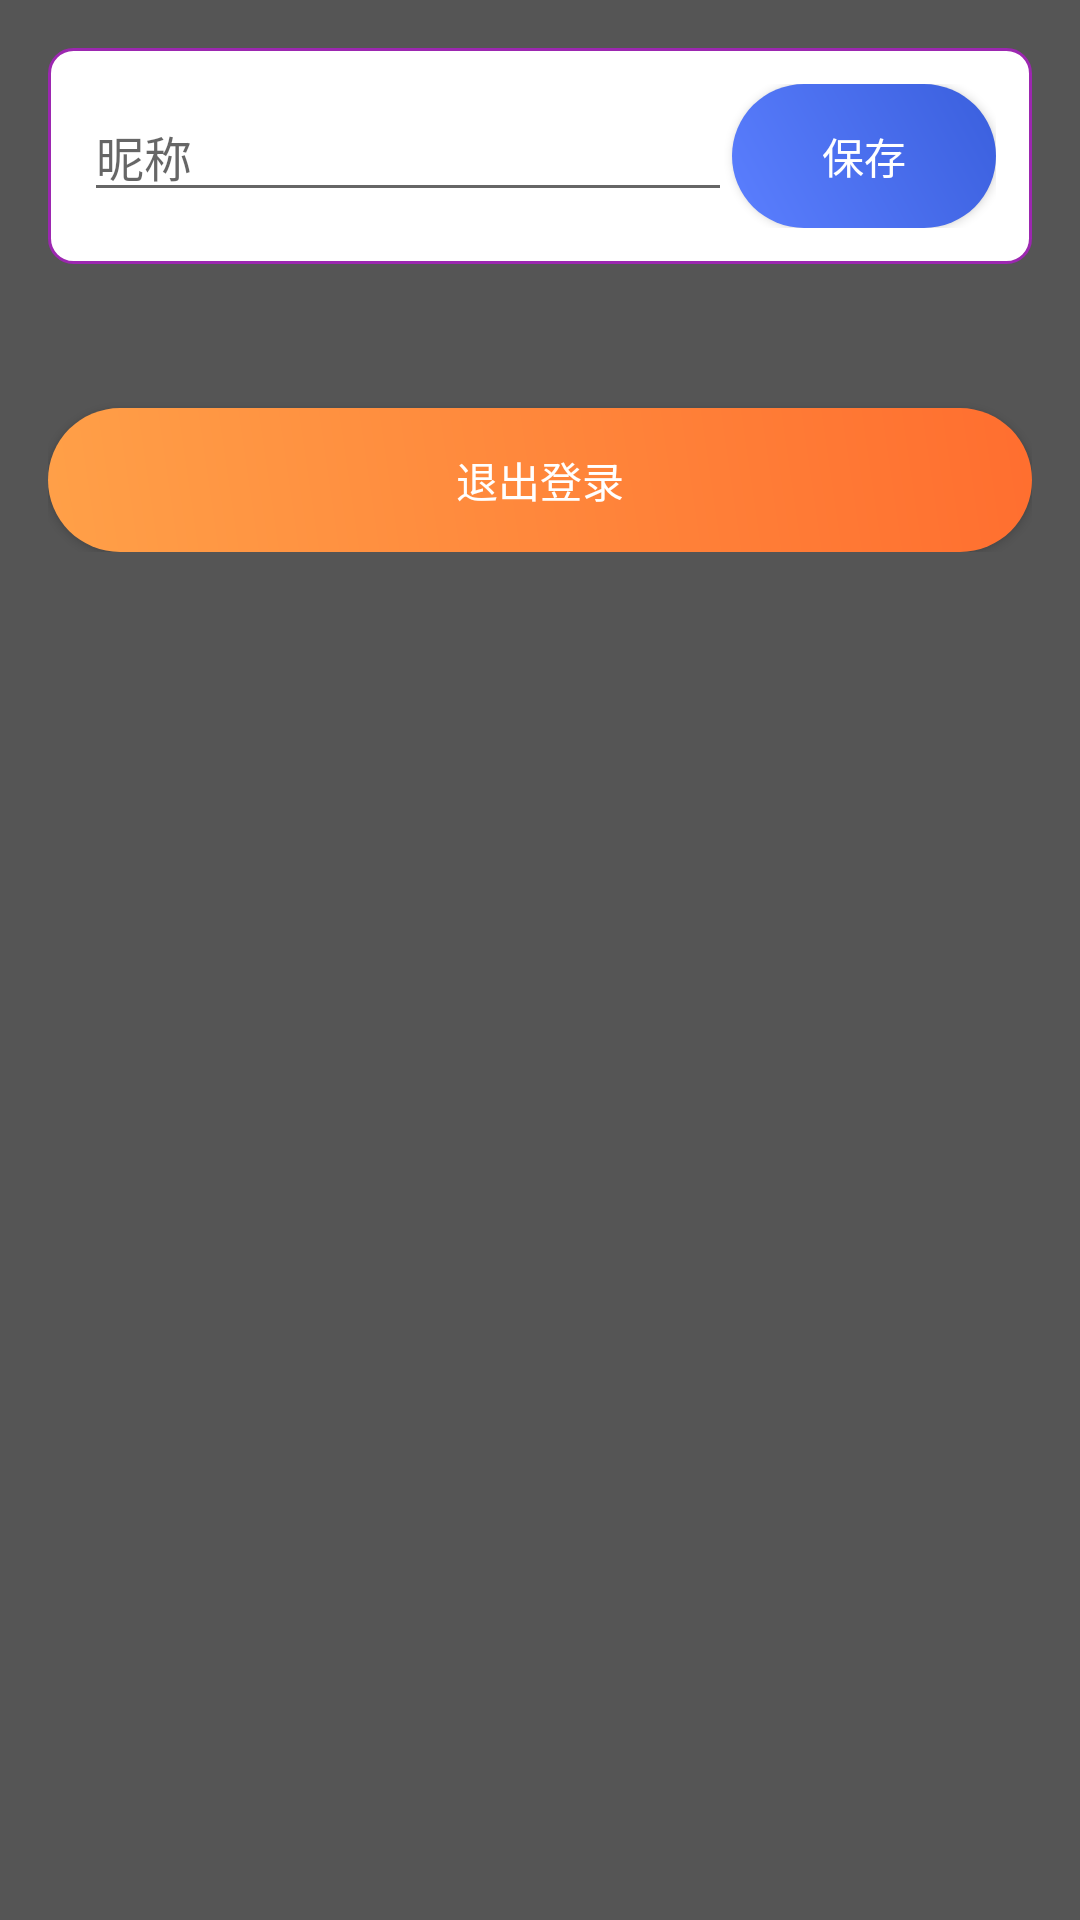

Produce the Android XML layout that renders to this screen, including the resource entries it uses.
<!-- AndroidManifest.xml: application theme Theme.ChooseHelper202 -->
<!-- res/layout/activity_user.xml -->
<?xml version="1.0" encoding="utf-8"?>
<FrameLayout xmlns:android="http://schemas.android.com/apk/res/android"
    android:layout_width="match_parent"
    android:layout_height="match_parent">

    <ImageView
        android:id="@+id/bg"
        android:layout_width="match_parent"
        android:layout_height="match_parent"
        android:scaleType="centerCrop" />

    <ScrollView
        android:layout_width="match_parent"
        android:layout_height="match_parent"
        android:padding="16dp"
        android:background="#AA000000">

        <LinearLayout
            android:layout_width="match_parent"
            android:layout_height="wrap_content"
            android:orientation="vertical">

            
            <LinearLayout
                android:layout_width="match_parent"
                android:layout_height="wrap_content"
                android:orientation="horizontal"
                android:layout_marginBottom="24dp"
                android:background="@drawable/et_bg"
                android:padding="12dp">

                <EditText
                    android:id="@+id/et_nick"
                    android:layout_width="0dp"
                    android:layout_height="wrap_content"
                    android:layout_weight="1"
                    android:hint="昵称"
                    android:textSize="16sp" />

                <Button
                    android:id="@+id/btn_save"
                    android:layout_width="wrap_content"
                    android:layout_height="wrap_content"
                    android:text="保存"
                    android:background="@drawable/btn_primary"
                    android:textColor="@android:color/white" />
            </LinearLayout>

            
            <LinearLayout
                android:id="@+id/container"
                android:layout_width="match_parent"
                android:layout_height="wrap_content"
                android:orientation="vertical"
                android:divider="@drawable/divider"
                android:showDividers="middle" />

            
            <Button
                android:id="@+id/btn_logout"
                android:layout_width="match_parent"
                android:layout_height="wrap_content"
                android:text="退出登录"
                android:background="@drawable/btn_warn"
                android:textColor="@android:color/white"
                android:layout_marginTop="24dp" />
        </LinearLayout>
    </ScrollView>
</FrameLayout>
<!-- resources referenced by this layout -->
<resources>
  <!-- drawable btn_primary (drawable) -->
  <?xml version="1.0" encoding="utf-8"?>
  <shape xmlns:android="http://schemas.android.com/apk/res/android">
      <gradient
          android:startColor="#5B7FFF"
          android:endColor="#3A5FDD"
          android:angle="45"/>
      <corners android:radius="30dp"/>
  </shape>
  <!-- drawable btn_warn (drawable) -->
  <?xml version="1.0" encoding="utf-8"?>
  <shape xmlns:android="http://schemas.android.com/apk/res/android">
      <gradient
          android:startColor="#FFA048"
          android:endColor="#FF6E2F"
          android:angle="45"/>
      <corners android:radius="30dp"/>
  </shape>
  <!-- drawable divider (drawable) -->
  <shape xmlns:android="http://schemas.android.com/apk/res/android"
      android:shape="rectangle">
      <size android:height="1dp" />
      <solid android:color="#33FFFFFF" />
  </shape>
  <!-- drawable et_bg (drawable) -->
  <?xml version="1.0" encoding="utf-8"?>
  <shape xmlns:android="http://schemas.android.com/apk/res/android"
      android:shape="rectangle">
      <solid android:color="#ffffff"/>
      <stroke android:width="1dp" android:color="#9c27b0"/>
      <corners android:radius="8dp"/>
  </shape>
  <style name="Theme.ChooseHelper202" parent="Theme.MaterialComponents.DayNight.NoActionBar">
          <item name="colorPrimary">#6200EE</item>
          <item name="colorPrimaryVariant">#3700B3</item>
          <item name="colorOnPrimary">#FFFFFF</item>
          <item name="colorSecondary">#03DAC5</item>
          <item name="colorSecondaryVariant">#018786</item>
          <item name="colorOnSecondary">#000000</item>
          <item name="android:statusBarColor">?attr/colorPrimaryVariant</item>
      </style>
</resources>
